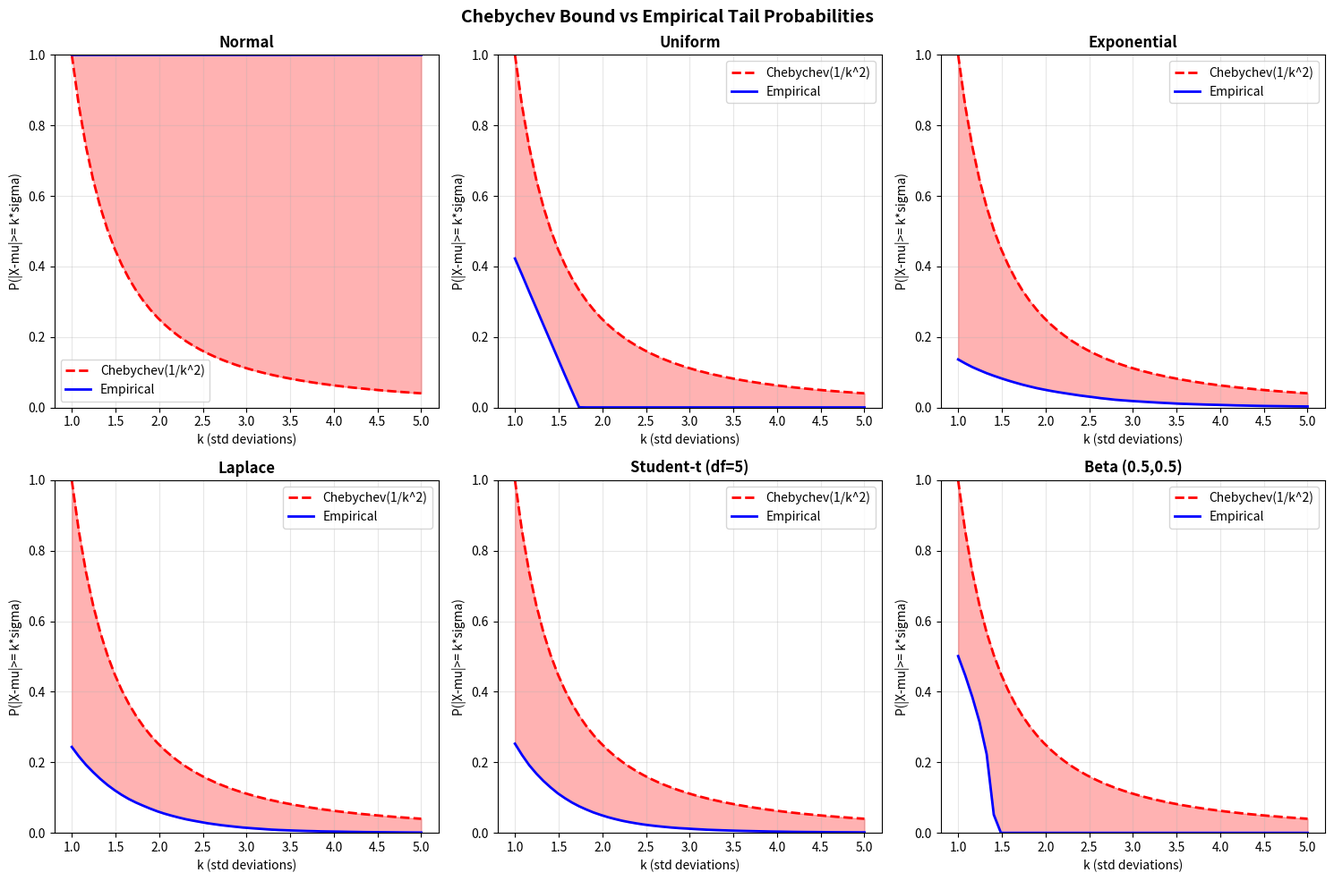

The script that saved this image: (Note: this script raises an exception after producing the figure.)
"""
Chebychev Bound vs Empirical Tail Probability
"""
import numpy as np
import matplotlib.pyplot as plt
from scipy import stats

np.random.seed(42)

# Chebychev's Inequality is represented as : P(|X-mu|> k*sigma) <= 1/k^2
# This bound holds for any distribution with finite variance, so we will compare this universal
# bound against actual tail probabilities
#
distributions = {
    'Normal': lambda n : np.random.normal(0,1),
    'Uniform': lambda n : np.random.uniform(-np.sqrt(3), np.sqrt(3), n),
    'Exponential': lambda n : np.random.exponential(1,n)-1,
    'Laplace': lambda n : np.random.laplace(0,1/np.sqrt(2),n),
    'Student-t (df=5)': lambda n : np.random.standard_t(5,n)*np.sqrt(3/5),
    'Beta (0.5,0.5)': lambda n : (np.random.beta(0.5,0.5,n)-0.5)*4,
} 
n_samples= 100000
k_values = np.linspace(1,5,50)
chebychev_bound = 1/k_values**2

# compute empirical probabilities
empirical_probs = {}
for name, sampler in distributions.items():
    samples = sampler(n_samples)
    mu, sigma = np.mean(samples), np.std(samples)
    probs = [np.mean(np.abs(samples-mu)>=k*sigma) for k in k_values]
    empirical_probs[name] = probs

# create a subplot visuaization
fig, axes = plt.subplots(2, 3, figsize=(15, 10))
axes = axes.flatten()

for idx, (name, probs) in enumerate(empirical_probs.items()):
    ax = axes[idx]
    ax.plot(k_values, chebychev_bound, 'r--', lw=2, label='Chebychev(1/k^2)')
    ax.plot(k_values, probs, 'b-', lw=2, label='Empirical')
    ax.fill_between(k_values, probs, chebychev_bound, alpha=0.3, color='red')
    ax.set_xlabel('k (std deviations)')
    ax.set_ylabel('P(|X-mu|>= k*sigma)')
    ax.set_title(name, fontweight='bold')
    ax.legend()
    ax.set_ylim(0,1)
    ax.grid(True, alpha=0.3)

plt.suptitle('Chebychev Bound vs Empirical Tail Probabilities', fontsize=14, fontweight='bold')
plt.tight_layout()
plt.savefig('reports/figures/chebychev_comparison.png',dpi=150, bbox_inches='tight')
plt.show()

# Print comparison table
print('\nTail probability Comparison')
print('='*60)
print(f"{'Distribution':<20} {'k=2':>10} {'k=3':>10}{'k=3':>10}")
print('='*60)
print(f"{'Chebychev Bound':<20} {0.25:>10.4f} {0.111:>10.4f} {0.0625:>10.4f}")
for name, probs in empirical_probs.items():
    p2 = probs[np.argmin(np.abs(k_values-2))]
    p3 = probs[np.argmin(np.abs(k_values-3))]
    p4 = probs[np.argmin(np.abs(k_values-4))]
    print(f"{name:<20} {p2:>10.4f} {p3:>10.4f} {p4:>10.4f}")
